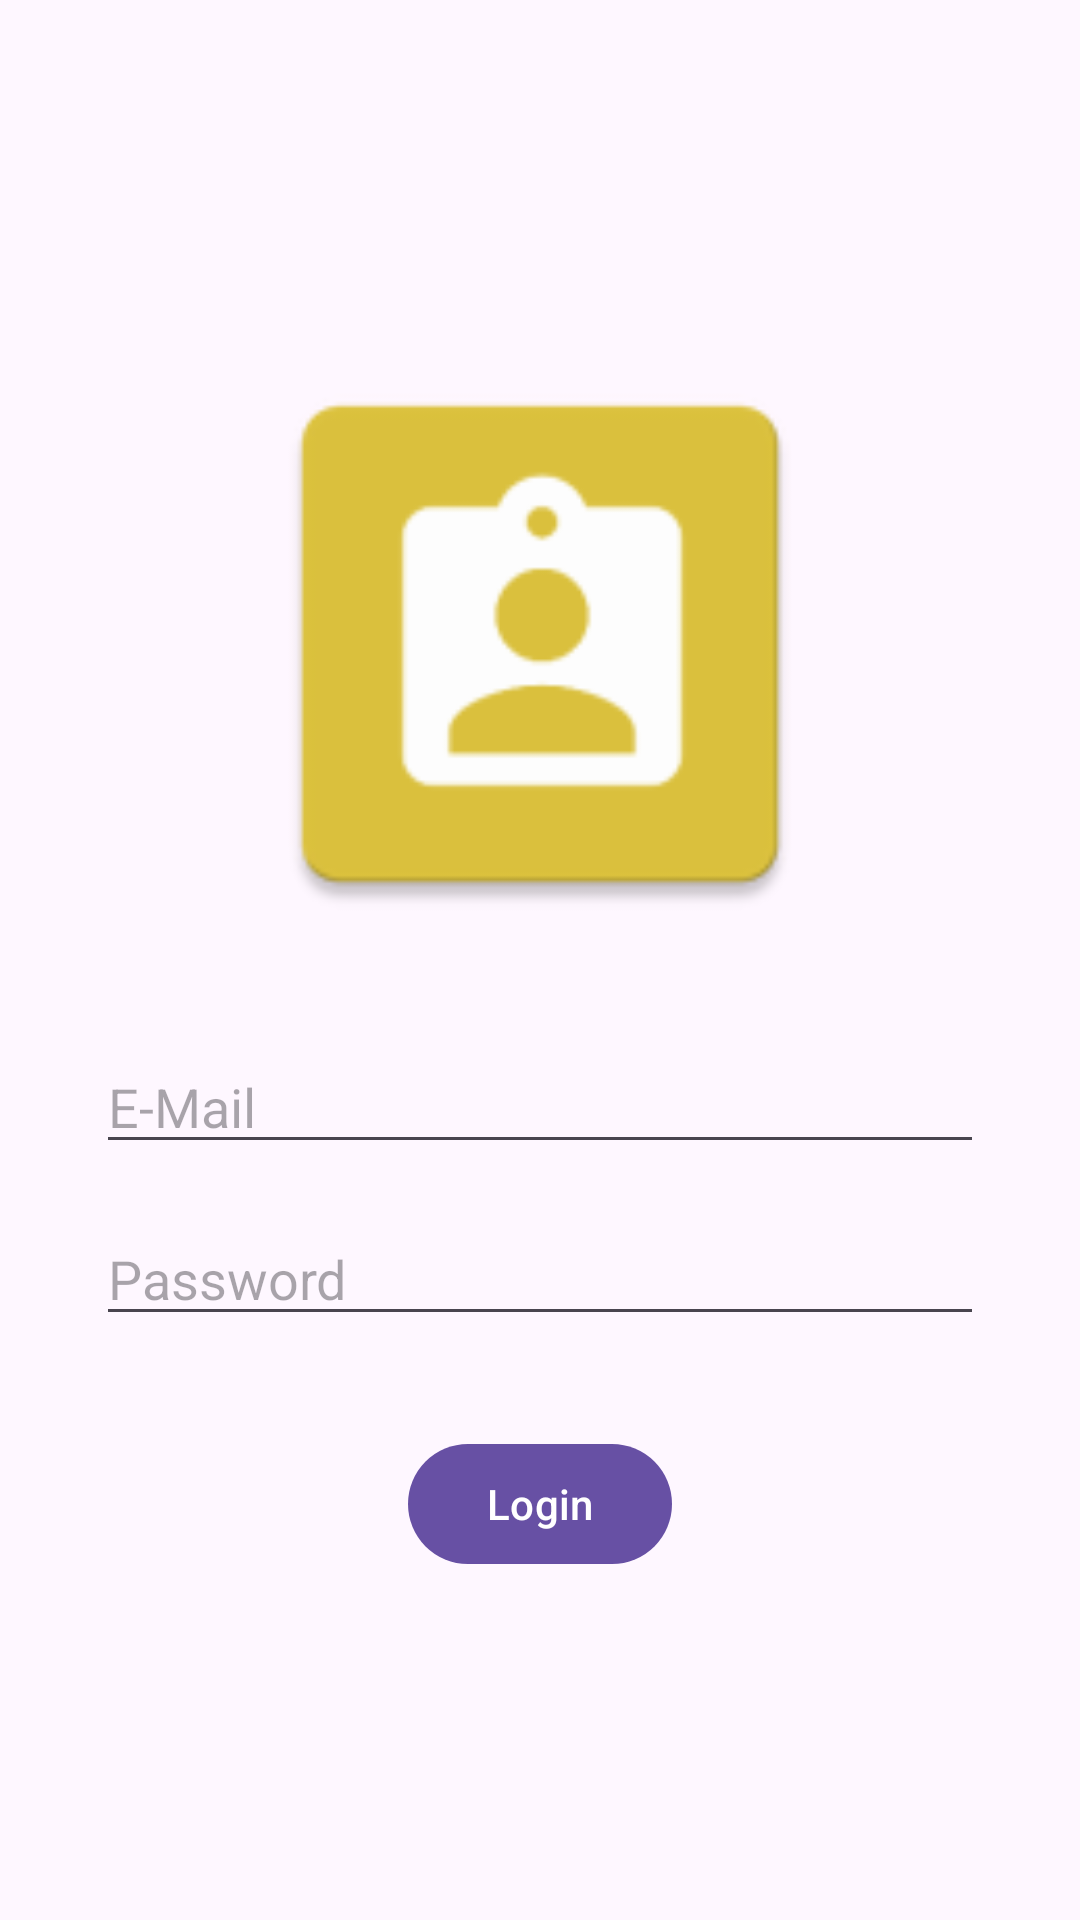

Produce the Android XML layout that renders to this screen, including the resource entries it uses.
<!-- AndroidManifest.xml: application theme Theme.StaffManagementApp -->
<!-- res/layout/activity_main.xml -->
<?xml version="1.0" encoding="utf-8"?>
<androidx.constraintlayout.widget.ConstraintLayout xmlns:android="http://schemas.android.com/apk/res/android"
    xmlns:app="http://schemas.android.com/apk/res-auto"
    xmlns:tools="http://schemas.android.com/tools"
    android:layout_width="match_parent"
    android:layout_height="match_parent"
    tools:context=".MainActivity">

    <ImageView
        android:id="@+id/img_app_logo"
        android:layout_width="200dp"
        android:layout_height="200dp"
        app:layout_constraintVertical_chainStyle="packed"
        app:layout_constraintTop_toTopOf="parent"
        app:layout_constraintBottom_toTopOf="@id/edt_email"
        app:layout_constraintStart_toStartOf="parent"
        app:layout_constraintEnd_toEndOf="parent"
        android:src="@mipmap/ic_launcher"/>
    
    <EditText
        android:id="@+id/edt_email"
        android:layout_width="0dp"
        android:layout_height="wrap_content"
        android:inputType="textEmailAddress"
        android:hint="E-Mail"
        android:layout_marginHorizontal="32dp"
        android:layout_marginTop="32dp"
        app:layout_constraintStart_toStartOf="parent"
        app:layout_constraintEnd_toEndOf="parent"
        app:layout_constraintTop_toBottomOf="@id/img_app_logo"
        app:layout_constraintBottom_toTopOf="@id/edt_password"/>

    <EditText
        android:id="@+id/edt_password"
        android:layout_width="0dp"
        android:layout_height="wrap_content"
        android:inputType="textPassword"
        android:hint="Password"
        android:layout_marginHorizontal="32dp"
        android:layout_marginTop="16dp"
        app:layout_constraintStart_toStartOf="parent"
        app:layout_constraintEnd_toEndOf="parent"
        app:layout_constraintTop_toBottomOf="@id/edt_email"
        app:layout_constraintBottom_toTopOf="@id/btn_login"/>

    <com.google.android.material.button.MaterialButton
        android:id="@+id/btn_login"
        android:layout_width="wrap_content"
        android:layout_height="wrap_content"
        android:text="Login"
        android:layout_marginTop="32dp"
        app:layout_constraintStart_toStartOf="parent"
        app:layout_constraintEnd_toEndOf="parent"
        app:layout_constraintTop_toBottomOf="@id/edt_password"
        app:layout_constraintBottom_toBottomOf="parent"/>

</androidx.constraintlayout.widget.ConstraintLayout>
<!-- resources referenced by this layout -->
<resources>
  <!-- mipmap ic_launcher: webp bitmap (mipmap-hdpi, 974 bytes) -->
  <style name="Theme.StaffManagementApp" parent="Base.Theme.StaffManagementApp" />
  <style name="Base.Theme.StaffManagementApp" parent="Theme.Material3.DayNight.NoActionBar">
          
          
      </style>
</resources>
